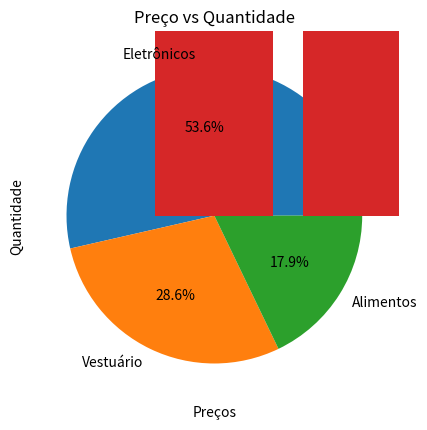

The matplotlib source for this figure:
import matplotlib.pyplot as plt

def grafico_linhas():
    dias = [1, 2, 3, 4, 5, 6, 7]
    estoque = [100, 95, 110, 105, 120, 115, 130]

    plt.plot(dias, estoque, label="Entradas", color="green")
    plt.title("Tendencia de Estoque Diário")
    plt.xlabel("Dias")
    plt.ylabel("Quantidade")
    plt.grid()
    plt.show()

def grafico_pizza():
    categorias = ["Eletrônicos", "Vestuário", "Alimentos"]
    valores = [15000, 8000, 5000]
    plt.pie(valores, labels=categorias, autopct='%1.1f%%')
    plt.title("Proporção de categorias")
    plt.show()

def grafico_barras():
    produtos = ["Teclado", "Mouse", "Monitor", "Webcam"]
    quantidades = [50, 75, 30, 60]
    plt.bar(produtos, quantidades)
    plt.title("Comparação de Produtos")
    plt.ylabel("Quantidade")
    plt.show()

def grafico_dispersao():
    precos = [50, 120, 300, 80, 20]
    estoque = [80, 25, 10, 70, 150]

    plt.scatter(precos, estoque)
    plt.title("Preço vs Quantidade")
    plt.xlabel("Preços")
    plt.ylabel("Quantidade")
    plt.show()

grafico_linhas()
grafico_pizza()
grafico_barras()
grafico_dispersao()